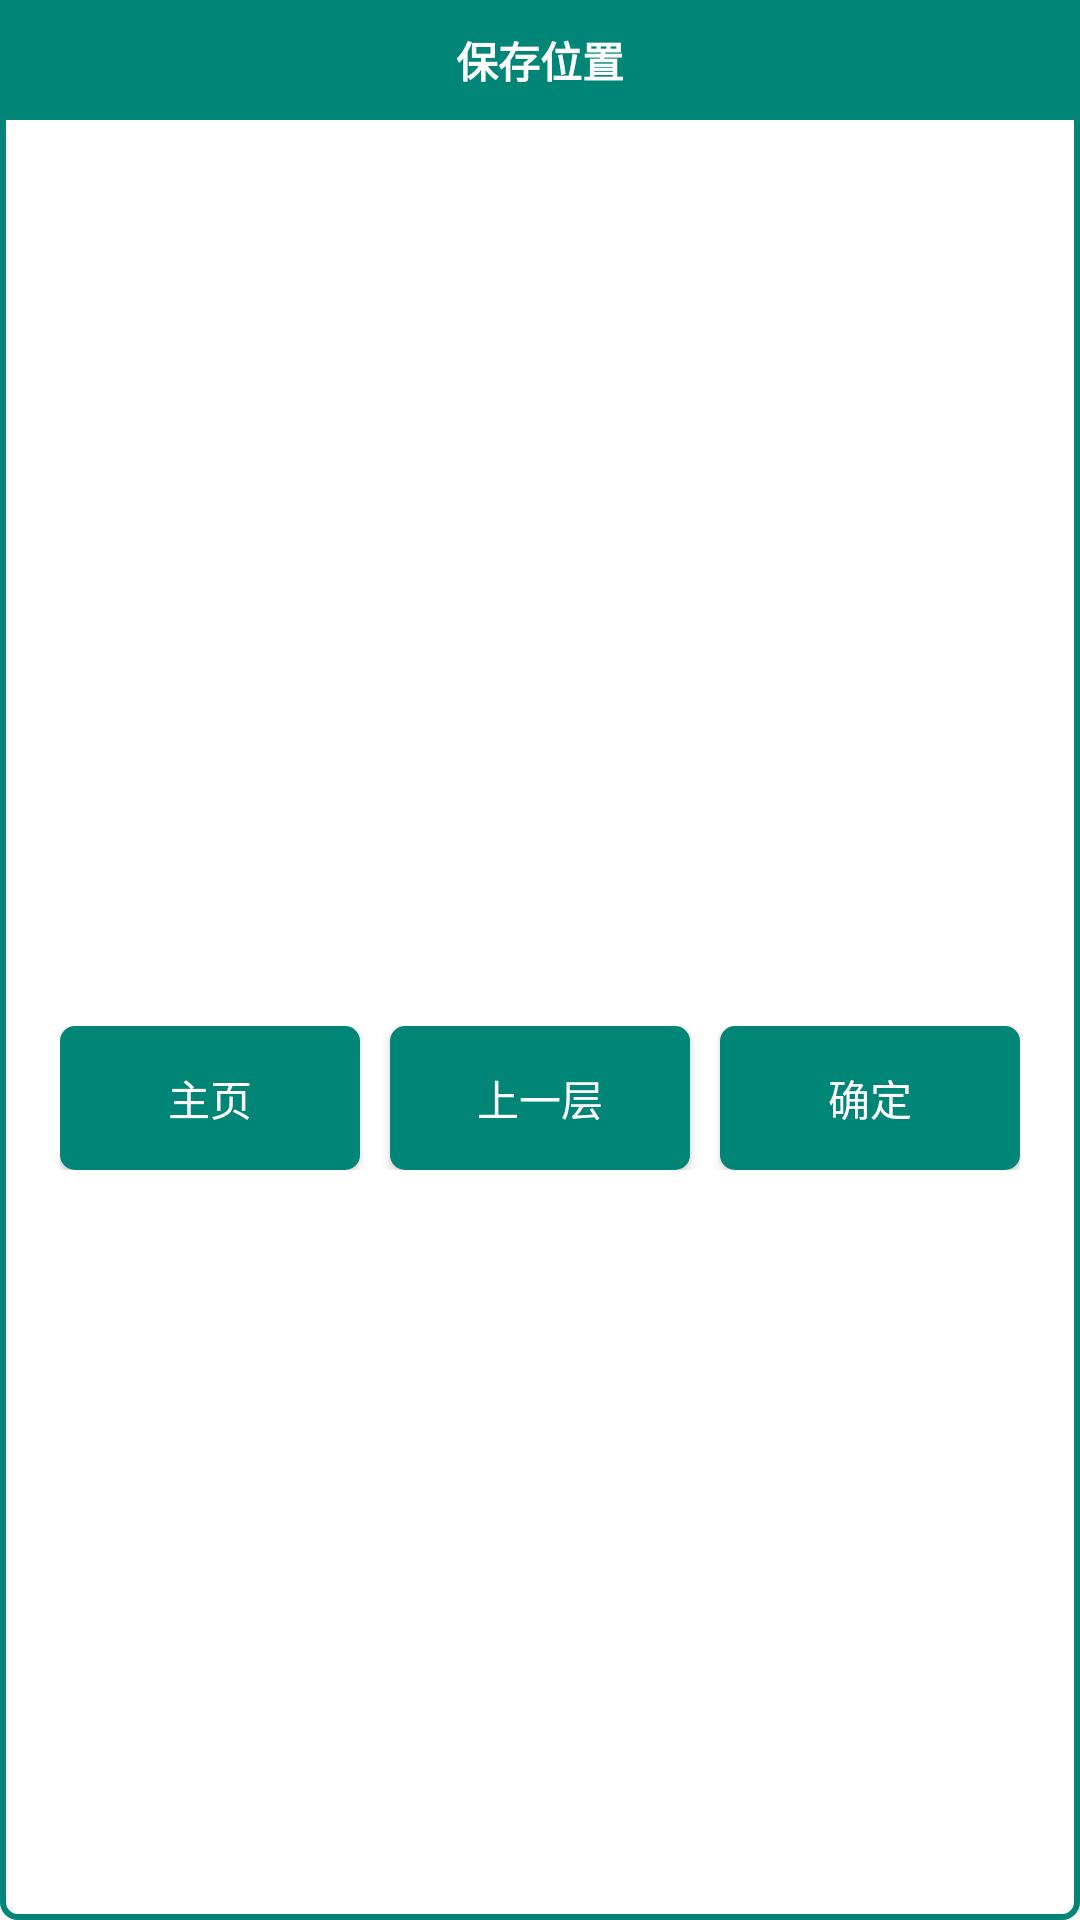

This screen was rendered from an Android layout file. Write that file and the resources it references.
<!-- AndroidManifest.xml: application theme AppTheme -->
<!-- res/layout/dialog_choose_dir.xml -->
<?xml version="1.0" encoding="utf-8"?>
<LinearLayout xmlns:android="http://schemas.android.com/apk/res/android"
    android:layout_width="match_parent"
    android:layout_height="400dp"
    android:background="@drawable/btn_cancel_padding_selector"
    android:orientation="vertical">

    <TextView
        android:layout_width="match_parent"
        android:layout_height="40dp"
        android:background="@color/colorPrimary"
        android:gravity="center"
        android:paddingBottom="5dp"
        android:paddingTop="5dp"
        android:text="保存位置"
        android:textColor="#fff"
        android:textSize="14sp"
        android:textStyle="bold" />


    <LinearLayout
        android:layout_width="match_parent"
        android:layout_height="360dp"
        android:orientation="vertical">

        <ListView
            android:id="@+id/list_dir"
            android:layout_width="match_parent"
            android:layout_weight="1"
            android:layout_height="0dp" />

        <LinearLayout
            android:id="@+id/ll_bottom"
            android:layout_width="match_parent"
            android:orientation="horizontal"
            android:layout_marginBottom="10dp"
            android:layout_marginLeft="20dp"
            android:layout_marginRight="20dp"
            android:layout_height="wrap_content">

            <Button
                android:id="@+id/btn_home"
                android:layout_width="0dp"
                android:layout_height="wrap_content"
                android:paddingTop="5dp"
                android:paddingBottom="5dp"
                android:layout_gravity="left"
                android:layout_weight="1"
                android:background="@drawable/btn_common_selector"
                android:gravity="center"
                android:textSize="14sp"
                android:text="主页"
                android:textColor="@color/white" />

            <Button
                android:id="@+id/btn_back"
                android:layout_width="0dp"
                android:layout_height="wrap_content"
                android:layout_gravity="right"
                android:paddingTop="5dp"
                android:paddingBottom="5dp"
                android:layout_weight="1"
                android:textSize="14sp"
                android:gravity="center"
                android:background="@drawable/btn_common_selector"
                android:layout_marginLeft="10dp"
                android:layout_marginRight="10dp"
                android:text="上一层"
                android:textColor="@color/white" />

            <Button
                android:id="@+id/btn_ok"
                android:layout_width="0dp"
                android:gravity="center"
                android:layout_height="wrap_content"
                android:textSize="14sp"
                android:paddingTop="5dp"
                android:paddingBottom="5dp"
                android:layout_weight="1"
                android:layout_alignParentBottom="true"
                android:background="@drawable/btn_common_selector"
                android:text="确定"
                android:textColor="@color/white" />
        </LinearLayout>



    </LinearLayout>

</LinearLayout>
<!-- resources referenced by this layout -->
<resources>
  <color name="colorPrimary">#008577</color>
  <color name="white">#FFF</color>
  <!-- drawable btn_cancel_padding_selector (drawable) -->
  <?xml version="1.0" encoding="UTF-8"?>
  <selector xmlns:android="http://schemas.android.com/apk/res/android">
      
      <item android:state_pressed="true"><shape>
              <corners android:radius="5dp" />
  
              <solid android:color="@color/colorPrimaryDark" />
          </shape></item>
  
      
      <item android:state_pressed="false"><shape>
              <corners android:radius="5dp" />
  
              <solid android:color="@color/white" />
              <stroke android:width="2dp" android:color="@color/colorPrimary"/>
          </shape></item>
  
  </selector>
  <!-- drawable btn_common_selector (drawable) -->
  <?xml version="1.0" encoding="UTF-8"?>
  <selector xmlns:android="http://schemas.android.com/apk/res/android">
      
      <item android:state_pressed="true"><shape>
              <corners android:radius="5dp" />
  
              <solid android:color="@color/colorPrimaryDark" />
          </shape></item>
  
      
      <item android:state_pressed="false"><shape>
              <corners android:radius="5dp" />
  
              <solid android:color="@color/colorPrimary" />
          </shape></item>
  
  </selector>
  <style name="AppTheme" parent="Theme.AppCompat.Light.DarkActionBar">
          
          <item name="colorPrimary">@color/colorPrimary</item>
          <item name="colorPrimaryDark">@color/colorPrimaryDark</item>
          <item name="colorAccent">@color/colorAccent</item>
      </style>
  <color name="colorPrimaryDark">#00574B</color>
  <color name="colorAccent">#D81B60</color>
</resources>
